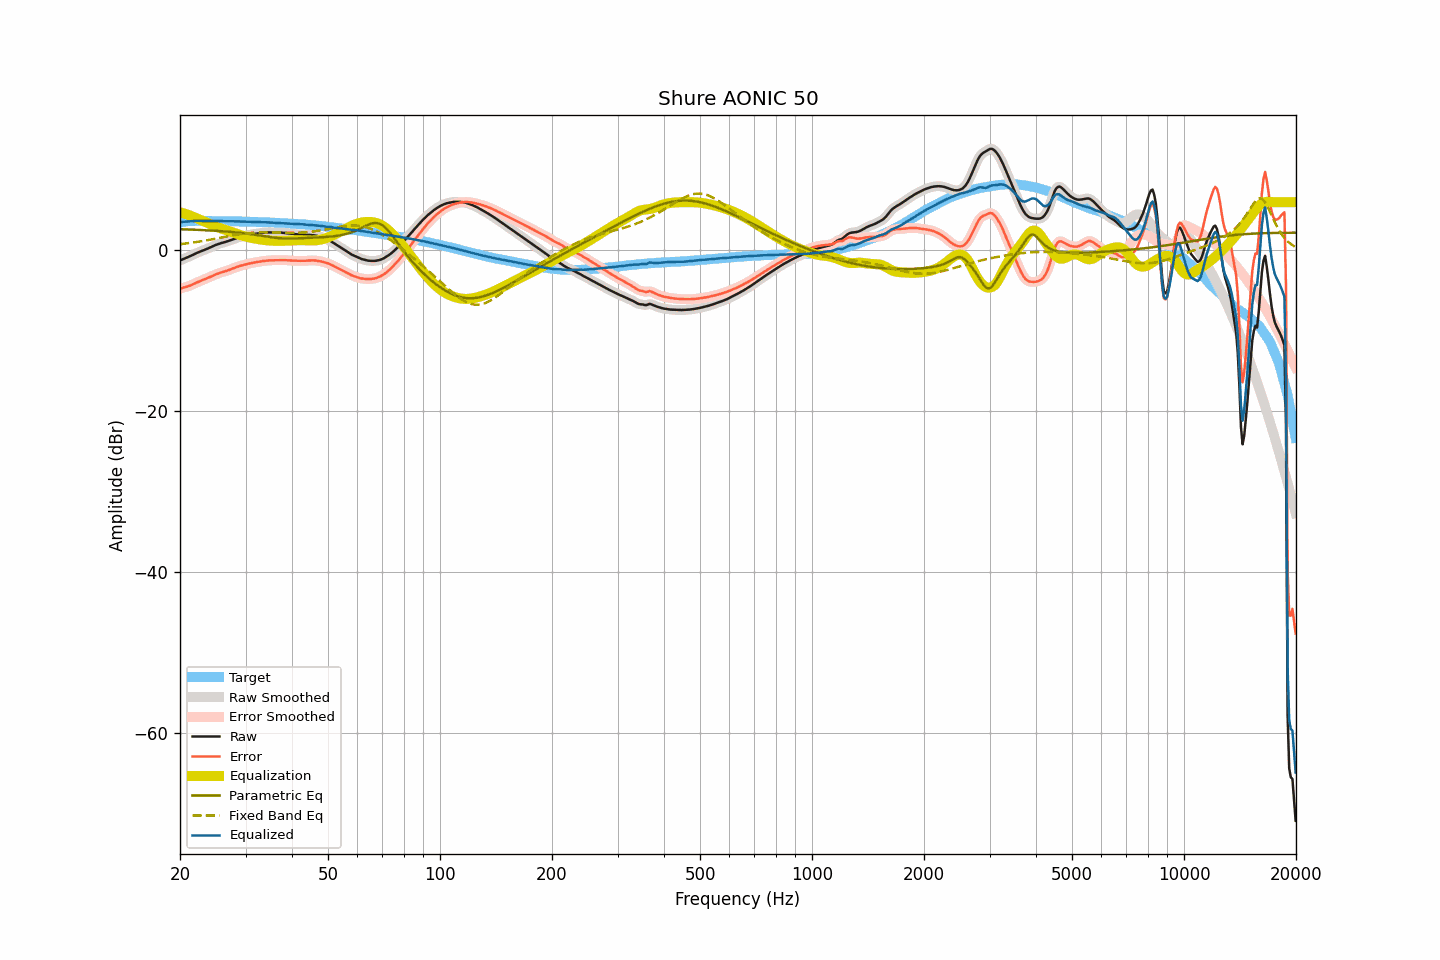

The file beside this chart, header and first rows:
frequency, raw, smoothed, error, error_smoothed, equalization, parametric_eq, fixed_band_eq, equalized_raw, equalized_smoothed, target
20.00, -1.24, -1.24, -4.74, -4.74, 4.75, 2.65, 0.78, 3.50, 3.51, 3.50
20.20, -1.15, -1.16, -4.68, -4.69, 4.69, 2.64, 0.80, 3.54, 3.53, 3.53
20.40, -1.07, -1.07, -4.63, -4.63, 4.63, 2.63, 0.83, 3.56, 3.56, 3.56
20.61, -0.99, -0.99, -4.57, -4.57, 4.57, 2.63, 0.85, 3.58, 3.58, 3.58
20.81, -0.90, -0.91, -4.51, -4.52, 4.51, 2.62, 0.88, 3.60, 3.60, 3.61
21.02, -0.82, -0.82, -4.46, -4.45, 4.44, 2.61, 0.90, 3.62, 3.62, 3.64
21.23, -0.73, -0.73, -4.38, -4.38, 4.37, 2.60, 0.93, 3.63, 3.63, 3.65
21.44, -0.64, -0.64, -4.30, -4.30, 4.29, 2.60, 0.96, 3.65, 3.65, 3.66
21.66, -0.54, -0.54, -4.21, -4.21, 4.21, 2.59, 0.99, 3.66, 3.66, 3.67
21.87, -0.45, -0.45, -4.12, -4.12, 4.12, 2.58, 1.01, 3.67, 3.67, 3.67
22.09, -0.35, -0.35, -4.03, -4.03, 4.03, 2.57, 1.04, 3.68, 3.68, 3.67
22.31, -0.26, -0.26, -3.94, -3.94, 3.94, 2.56, 1.08, 3.68, 3.68, 3.67
22.54, -0.18, -0.18, -3.86, -3.85, 3.86, 2.55, 1.11, 3.67, 3.68, 3.67
22.76, -0.09, -0.10, -3.76, -3.77, 3.77, 2.55, 1.14, 3.68, 3.67, 3.67
22.99, -0.02, -0.02, -3.68, -3.68, 3.69, 2.54, 1.17, 3.66, 3.67, 3.66
23.22, 0.06, 0.06, -3.60, -3.60, 3.60, 2.53, 1.21, 3.66, 3.66, 3.66
23.45, 0.14, 0.14, -3.52, -3.52, 3.52, 2.52, 1.24, 3.66, 3.66, 3.66
23.69, 0.22, 0.22, -3.44, -3.44, 3.43, 2.51, 1.28, 3.65, 3.65, 3.66
23.92, 0.31, 0.31, -3.35, -3.36, 3.35, 2.49, 1.31, 3.66, 3.65, 3.66
24.16, 0.40, 0.40, -3.27, -3.27, 3.26, 2.48, 1.35, 3.66, 3.66, 3.67
24.40, 0.49, 0.49, -3.18, -3.17, 3.17, 2.47, 1.39, 3.66, 3.66, 3.67
24.65, 0.58, 0.58, -3.08, -3.08, 3.08, 2.46, 1.42, 3.66, 3.66, 3.66
24.89, 0.67, 0.66, -2.99, -2.99, 3.00, 2.45, 1.46, 3.67, 3.67, 3.66
25.14, 0.74, 0.74, -2.92, -2.91, 2.92, 2.44, 1.50, 3.66, 3.67, 3.65
25.39, 0.82, 0.81, -2.83, -2.84, 2.85, 2.42, 1.54, 3.67, 3.66, 3.65
25.65, 0.88, 0.88, -2.77, -2.77, 2.78, 2.41, 1.58, 3.66, 3.66, 3.65
25.91, 0.94, 0.94, -2.70, -2.71, 2.71, 2.40, 1.62, 3.65, 3.65, 3.64
26.16, 0.99, 0.99, -2.65, -2.65, 2.65, 2.38, 1.66, 3.64, 3.64, 3.64
26.43, 1.05, 1.05, -2.59, -2.59, 2.58, 2.37, 1.70, 3.63, 3.63, 3.64
26.69, 1.11, 1.11, -2.53, -2.53, 2.52, 2.35, 1.74, 3.63, 3.63, 3.64
26.96, 1.18, 1.18, -2.46, -2.46, 2.45, 2.33, 1.78, 3.63, 3.63, 3.64
27.23, 1.25, 1.25, -2.39, -2.39, 2.38, 2.32, 1.81, 3.62, 3.63, 3.64
27.50, 1.33, 1.32, -2.31, -2.31, 2.30, 2.30, 1.85, 3.63, 3.63, 3.63
27.77, 1.40, 1.40, -2.22, -2.23, 2.23, 2.28, 1.89, 3.63, 3.63, 3.62
28.05, 1.47, 1.47, -2.15, -2.15, 2.15, 2.26, 1.92, 3.62, 3.62, 3.62
28.33, 1.54, 1.54, -2.07, -2.08, 2.08, 2.24, 1.96, 3.62, 3.62, 3.61
28.62, 1.61, 1.60, -2.00, -2.00, 2.01, 2.22, 1.99, 3.62, 3.61, 3.61
28.90, 1.66, 1.66, -1.95, -1.94, 1.95, 2.20, 2.02, 3.60, 3.61, 3.61
29.19, 1.72, 1.72, -1.88, -1.88, 1.88, 2.18, 2.05, 3.60, 3.60, 3.59
29.48, 1.77, 1.77, -1.83, -1.83, 1.83, 2.16, 2.08, 3.60, 3.59, 3.60
29.78, 1.82, 1.82, -1.77, -1.78, 1.77, 2.14, 2.11, 3.59, 3.59, 3.59
30.08, 1.86, 1.86, -1.73, -1.73, 1.72, 2.11, 2.13, 3.58, 3.58, 3.59
30.38, 1.91, 1.91, -1.67, -1.67, 1.67, 2.09, 2.15, 3.58, 3.58, 3.58
30.68, 1.95, 1.95, -1.63, -1.63, 1.63, 2.06, 2.17, 3.58, 3.58, 3.58
30.99, 1.99, 1.99, -1.58, -1.58, 1.59, 2.03, 2.19, 3.57, 3.57, 3.56
31.30, 2.02, 2.02, -1.54, -1.54, 1.54, 2.01, 2.20, 3.56, 3.56, 3.56
31.61, 2.05, 2.05, -1.51, -1.50, 1.50, 1.98, 2.21, 3.55, 3.55, 3.56
31.93, 2.08, 2.08, -1.47, -1.47, 1.47, 1.95, 2.22, 3.54, 3.54, 3.55
32.24, 2.11, 2.10, -1.43, -1.43, 1.43, 1.92, 2.23, 3.54, 3.54, 3.53
32.57, 2.13, 2.13, -1.40, -1.40, 1.40, 1.89, 2.24, 3.52, 3.53, 3.53
32.89, 2.16, 2.16, -1.37, -1.37, 1.36, 1.85, 2.24, 3.52, 3.52, 3.53
33.22, 2.19, 2.18, -1.33, -1.33, 1.33, 1.82, 2.25, 3.52, 3.52, 3.52
33.55, 2.21, 2.21, -1.31, -1.30, 1.31, 1.79, 2.25, 3.51, 3.51, 3.51
33.89, 2.23, 2.23, -1.27, -1.28, 1.28, 1.76, 2.25, 3.51, 3.51, 3.50
34.23, 2.24, 2.24, -1.26, -1.26, 1.26, 1.73, 2.24, 3.50, 3.50, 3.50
34.57, 2.25, 2.25, -1.24, -1.24, 1.24, 1.70, 2.24, 3.49, 3.49, 3.48
34.92, 2.25, 2.25, -1.22, -1.23, 1.23, 1.67, 2.24, 3.48, 3.48, 3.47
35.27, 2.25, 2.25, -1.22, -1.22, 1.22, 1.64, 2.23, 3.47, 3.46, 3.47
35.62, 2.24, 2.24, -1.22, -1.21, 1.21, 1.61, 2.23, 3.45, 3.45, 3.45
35.97, 2.24, 2.24, -1.20, -1.21, 1.20, 1.59, 2.22, 3.44, 3.44, 3.44
... 635 more rows
